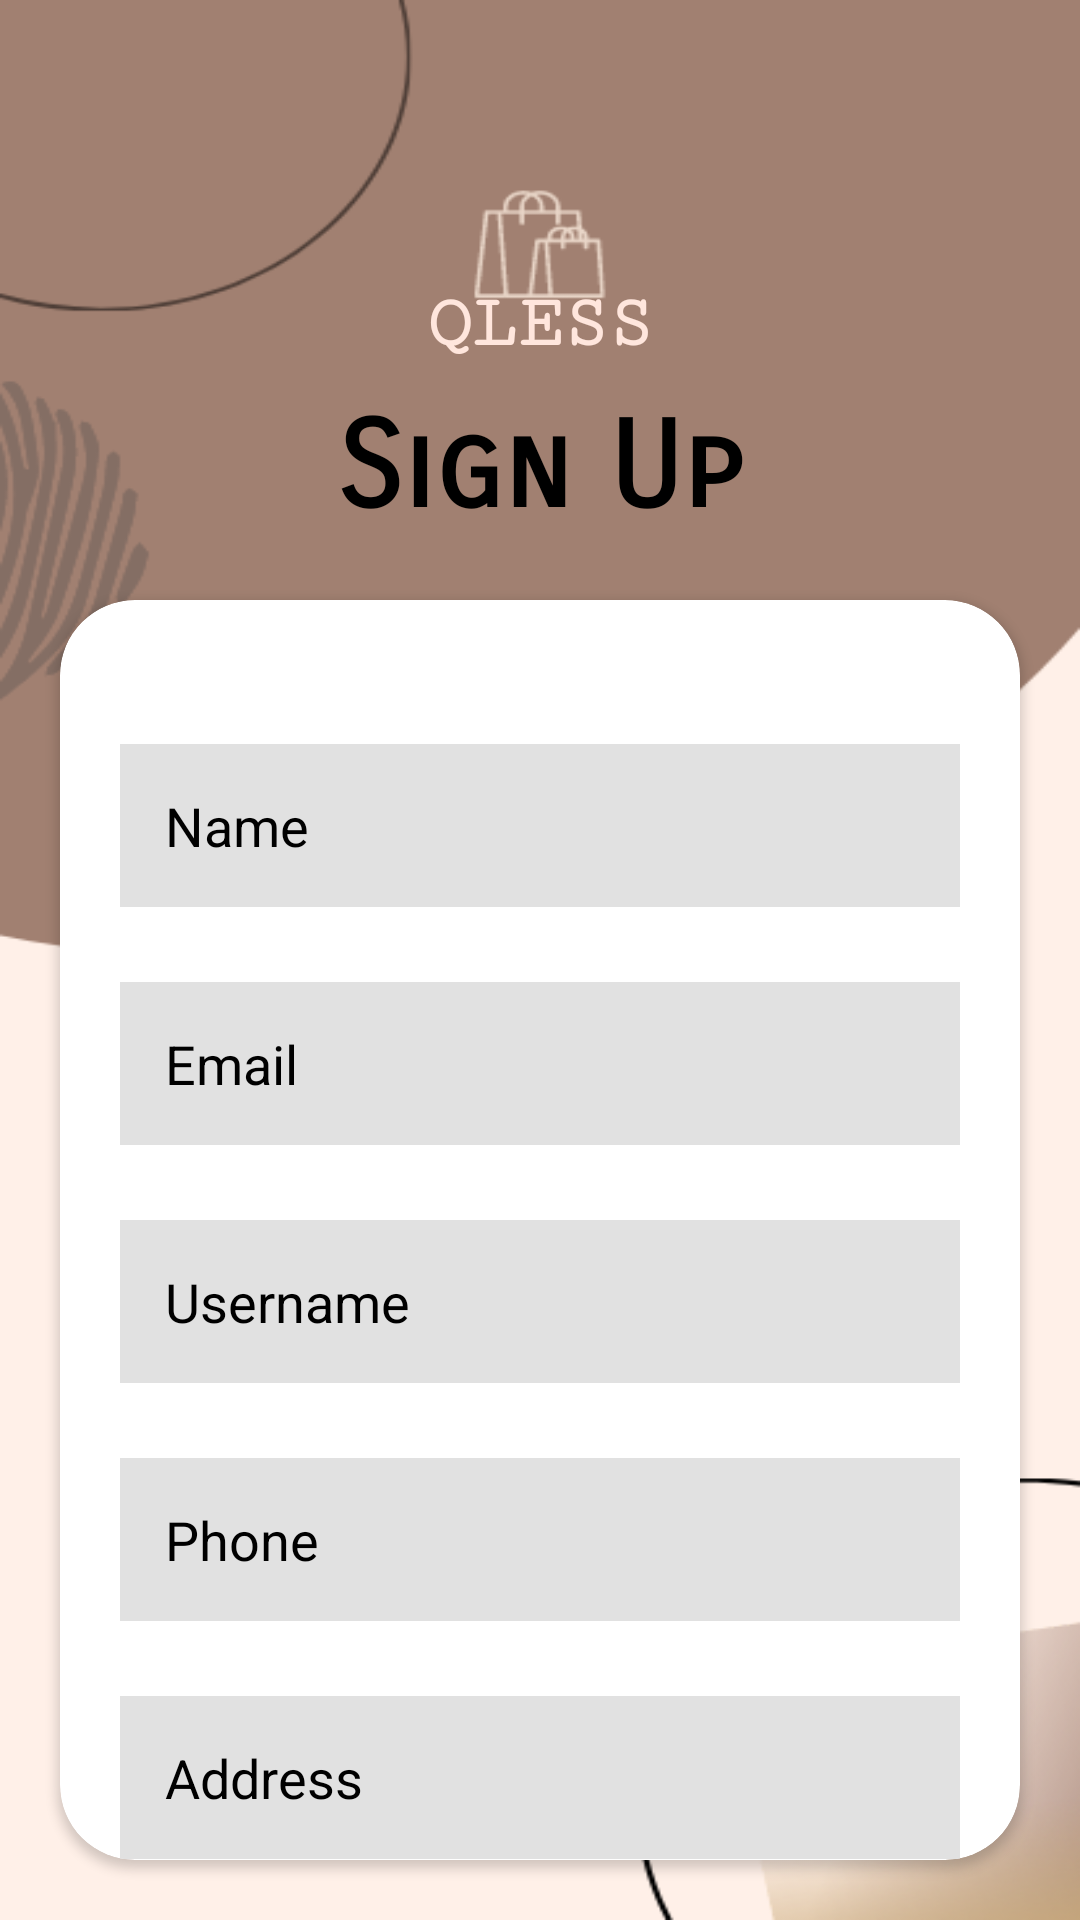

Write the Android layout XML for this screen, with the resource values it uses.
<!-- AndroidManifest.xml: application theme Theme.Qfree -->
<!-- res/layout/activity_register.xml -->
<?xml version="1.0" encoding="utf-8"?>
<LinearLayout xmlns:android="http://schemas.android.com/apk/res/android"
    xmlns:app="http://schemas.android.com/apk/res-auto"
    xmlns:tools="http://schemas.android.com/tools"
    android:layout_width="match_parent"
    android:layout_height="match_parent"
    android:background="@drawable/registerbg"
    android:gravity="bottom"
    android:orientation="vertical"
    tools:context=".RegisterActivity">

    <TextView
        android:layout_width="wrap_content"
        android:layout_height="wrap_content"
        android:text="QLESS"
        android:textSize="25dp"
        android:textStyle="bold"
        android:layout_marginBottom="10dp"
        android:fontFamily="serif-monospace"
        android:textColor="@color/lightwhite"
        android:layout_gravity="center" />

    <TextView
        android:layout_width="match_parent"
        android:layout_height="wrap_content"
        android:text="Sign Up"
        android:textSize="40dp"
        android:gravity="center"
        android:textColor="@color/black"
        android:fontFamily="sans-serif-smallcaps"
        android:textStyle="bold"/>


    <androidx.cardview.widget.CardView
        android:layout_width="match_parent"
        android:layout_height="420dp"
        android:layout_margin="20dp"
        app:cardBackgroundColor="@color/white"
        app:cardCornerRadius="25dp">

        <ScrollView
            android:layout_width="match_parent"
            android:layout_height="match_parent"
            android:scrollbars="none">

            <LinearLayout
                android:layout_width="match_parent"
                android:layout_height="wrap_content">

                <LinearLayout
                    android:layout_width="match_parent"
                    android:layout_height="match_parent"
                    android:orientation="vertical"
                    android:padding="20dp">

                    <EditText
                        android:id="@+id/nameEditText"
                        android:layout_width="match_parent"
                        android:layout_height="wrap_content"
                        android:background="@color/grey"
                        android:textColorHint="@color/black"
                        android:padding="15dp"
                        android:hint="Name"
                        android:layout_marginTop="28dp"/>

                    <EditText
                        android:id="@+id/emailEditText"
                        android:layout_width="match_parent"
                        android:layout_height="wrap_content"
                        android:background="@color/grey"
                        android:padding="15dp"
                        android:textColorHint="@color/black"
                        android:hint="Email"
                        android:layout_marginTop="25dp"/>

                    <EditText
                        android:id="@+id/usernameEditText"
                        android:layout_width="match_parent"
                        android:layout_height="wrap_content"
                        android:background="@color/grey"
                        android:padding="15dp"
                        android:textColorHint="@color/black"
                        android:hint="Username"
                        android:layout_marginTop="25dp"/>


                    <EditText
                        android:id="@+id/phoneEditText"
                        android:layout_width="match_parent"
                        android:layout_height="wrap_content"
                        android:background="@color/grey"
                        android:padding="15dp"
                        android:hint="Phone"
                        android:textColorHint="@color/black"
                        android:layout_marginTop="25dp"/>

                    <EditText
                        android:id="@+id/addressEditText"
                        android:layout_width="match_parent"
                        android:layout_height="wrap_content"
                        android:background="@color/grey"
                        android:padding="15dp"
                        android:textColorHint="@color/black"
                        android:hint="Address"
                        android:layout_marginTop="25dp"/>

                    <EditText
                        android:id="@+id/accnoEditText"
                        android:layout_width="match_parent"
                        android:layout_height="wrap_content"
                        android:background="@color/grey"
                        android:padding="15dp"
                        android:textColorHint="@color/black"
                        android:hint="Account Number"
                        android:layout_marginTop="25dp"/>

                    <EditText
                        android:id="@+id/passwordEditText"
                        android:layout_width="match_parent"
                        android:layout_height="wrap_content"
                        android:background="@color/grey"
                        android:padding="15dp"
                        android:textColorHint="@color/black"
                        android:hint="Password"
                        android:inputType="textPassword"
                        android:layout_marginTop="25dp"/>

                    <Button
                        android:id="@+id/signupButton"
                        android:layout_width="270dp"
                        android:layout_height="wrap_content"
                        android:layout_gravity="center"
                        android:layout_marginTop="30dp"
                        android:textColor="@color/white"
                        android:textSize="19dp"
                        android:backgroundTint="@color/brown"
                        android:text="Sign Up"/>

                    <LinearLayout
                        android:layout_width="match_parent"
                        android:layout_height="wrap_content"
                        android:orientation="horizontal"
                        android:gravity="center"
                        android:layout_marginTop="10dp">

                        <TextView
                            android:layout_width="wrap_content"
                            android:layout_height="wrap_content"
                            android:text="Already have account?"
                            android:textColor="@color/black"
                            android:textSize="17dp"/>

                        <TextView
                            android:id="@+id/signinTextView"
                            android:layout_width="wrap_content"
                            android:layout_height="wrap_content"
                            android:text="  Sign In"
                            android:textSize="22dp"
                            android:textColor="@color/black"
                            android:textStyle="bold"/>



                    </LinearLayout>

                </LinearLayout>

            </LinearLayout>

        </ScrollView>



    </androidx.cardview.widget.CardView>

</LinearLayout>
<!-- resources referenced by this layout -->
<resources>
  <color name="black">#FF000000</color>
  <color name="brown">#5a301a</color>
  <color name="grey">#e1e1e1</color>
  <color name="lightwhite">#FFE6DD</color>
  <color name="white">#FFFFFFFF</color>
  <!-- drawable registerbg: png bitmap (drawable, 32634 bytes) -->
  <style name="Theme.Qfree" parent="Theme.MaterialComponents.Light.NoActionBar">
          
          <item name="colorPrimary">@color/brown</item>
          <item name="colorPrimaryVariant">@color/lightbrown</item>
          <item name="colorOnPrimary">@color/white</item>
          
          <item name="colorSecondary">@color/teal_200</item>
          <item name="colorSecondaryVariant">@color/teal_700</item>
          <item name="colorOnSecondary">@color/black</item>
          
          <item name="android:statusBarColor" tools:targetApi="l">?attr/colorPrimaryVariant</item>
          
      </style>
  <color name="lightbrown">#a18071</color>
  <color name="teal_200">#FF03DAC5</color>
  <color name="teal_700">#FF018786</color>
</resources>
